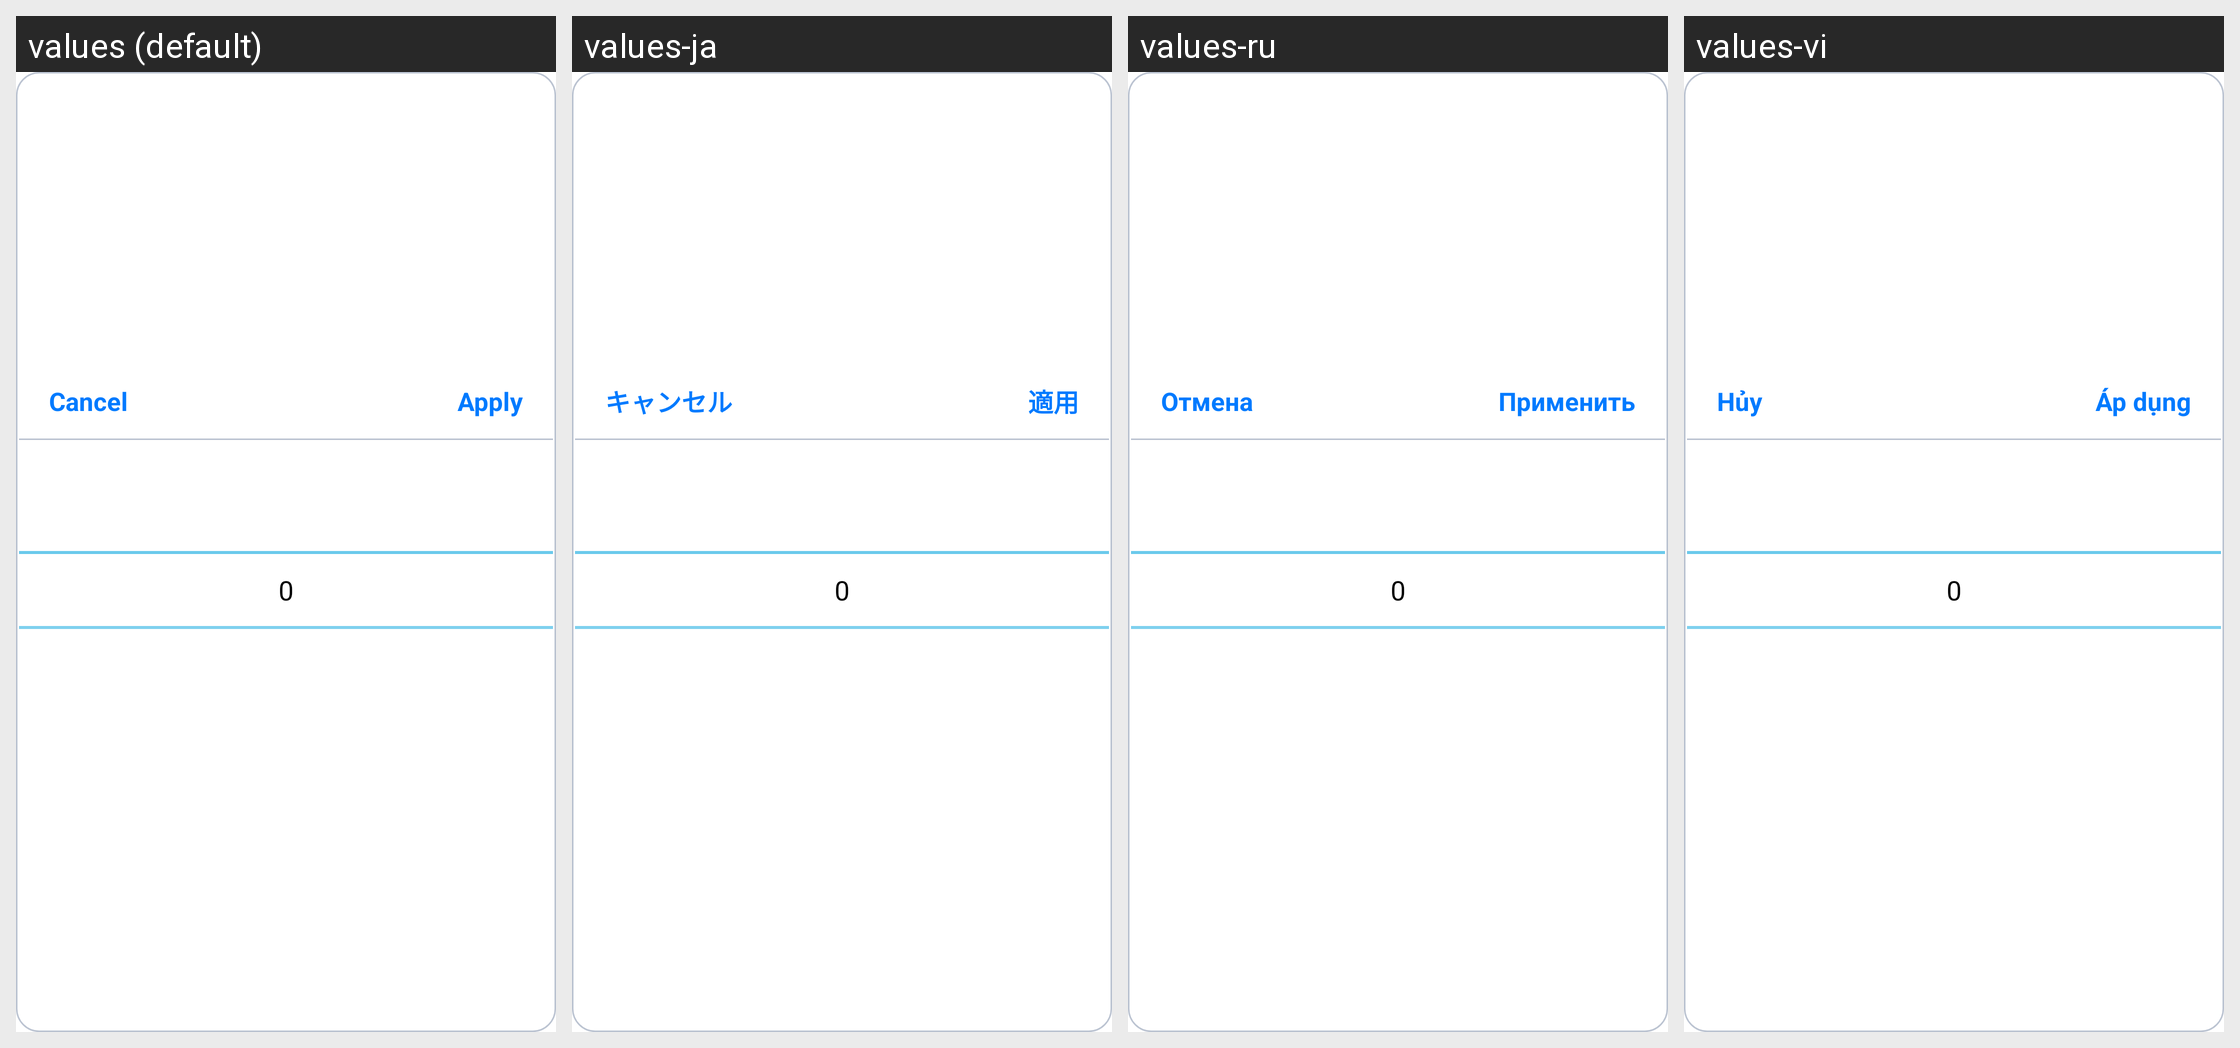

Strings drawn on this Android screen and how each of the app's shown locales translates them:
Android screen res/layout/dialog_picker.xml rendered under 4 locales, left to right: values (default), values-ja, values-ru, values-vi. Device: Nexus 5 (rendered at 1080×1920; each locale shown at half size, 540×960, under a caption strip naming it); theme android:Theme.Holo.Light.DarkActionBar.
Other locales in the repository, not shown: values-da, values-de, values-es, values-fr, values-ko, values-nl, values-sv, values-zh-rCN, values-zh-rTW.
Strings drawn on this screen, with the default value and each locale's value (text and hints the layout hard-codes, and strings that could not be matched under every locale, appear in the picture but are not listed):

label_dialog_cancel
  values: Cancel
  values-ja: キャンセル
  values-ru: Отмена
  values-vi: Hủy

apply_action
  values: Apply
  values-ja: 適用
  values-ru: Применить
  values-vi: Áp dụng
